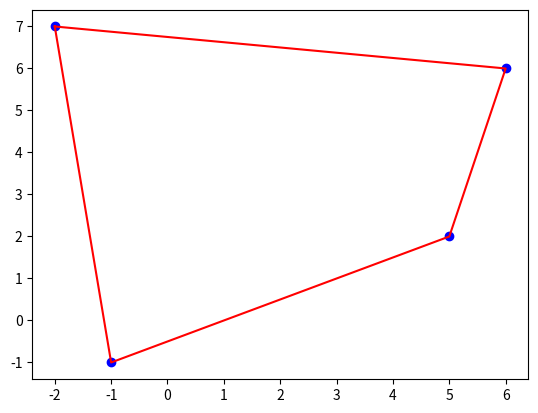

This figure's Python source:

def gaiseki(moto, saki0, saki1):
  # moto->saki0 の直線に対し saki1がどちら側にあるか
  # >0 ならば 左側 <0 ならば 右側
  x0 = saki0[0] - moto[0]
  y0 = saki0[1] - moto[1]
  x1 = saki1[0] - moto[0]
  y1 = saki1[1] - moto[1]
  gaiseki = x0 * y1 - x1 * y0
  return gaiseki

def wrap(ps):
  # ギフト包装法を使って凸包を求める。
  # 各点[x, y]をリストとして与えると凸包の各点をリストとして返す。
  qs = []
  # 最初の点
  x = [p[0] for p in ps]
  min_i = x.index(min(x))
  qs.append(ps[min_i]) # xが最小になる点をqs[0]とする。
  # 各点
  n = -1
  while True:
    n += 1
    for i in range(len(ps)):
      flag = False
      for p1 in ps:
        if qs[n] == ps[i]:
          flag = True
          break
        result = gaiseki(qs[n], ps[i], p1)
        if result < 0 : # left
          flag = True
          break
      if flag == False:
        this_i = i
    if ps[this_i] == qs[0]:
      break
    qs.append(ps[this_i])
  return qs

######################################################

import matplotlib.pyplot as plt
def main():
  x = [-1, 5, 6,-2]
  y = [-1, 2, 6, 7]

  ps = []
  for i in range(len(x)):
    ps.append([x[i], y[i]])

  qs = wrap(ps)
  print(qs)

  # 散布図の描画
  plt.scatter(x, y, color = "blue")
  a = []
  b = []
  for q in qs:
    a.append(q[0])
    b.append(q[1])
  a.append(qs[0][0])
  b.append(qs[0][1])
  plt.plot(a, b, linestyle = "solid", color = 'red')
  plt.show()

# def wrap(ps):
# def gaiseki(moto, saki0, saki1):

if __name__ == "__main__":
  main()